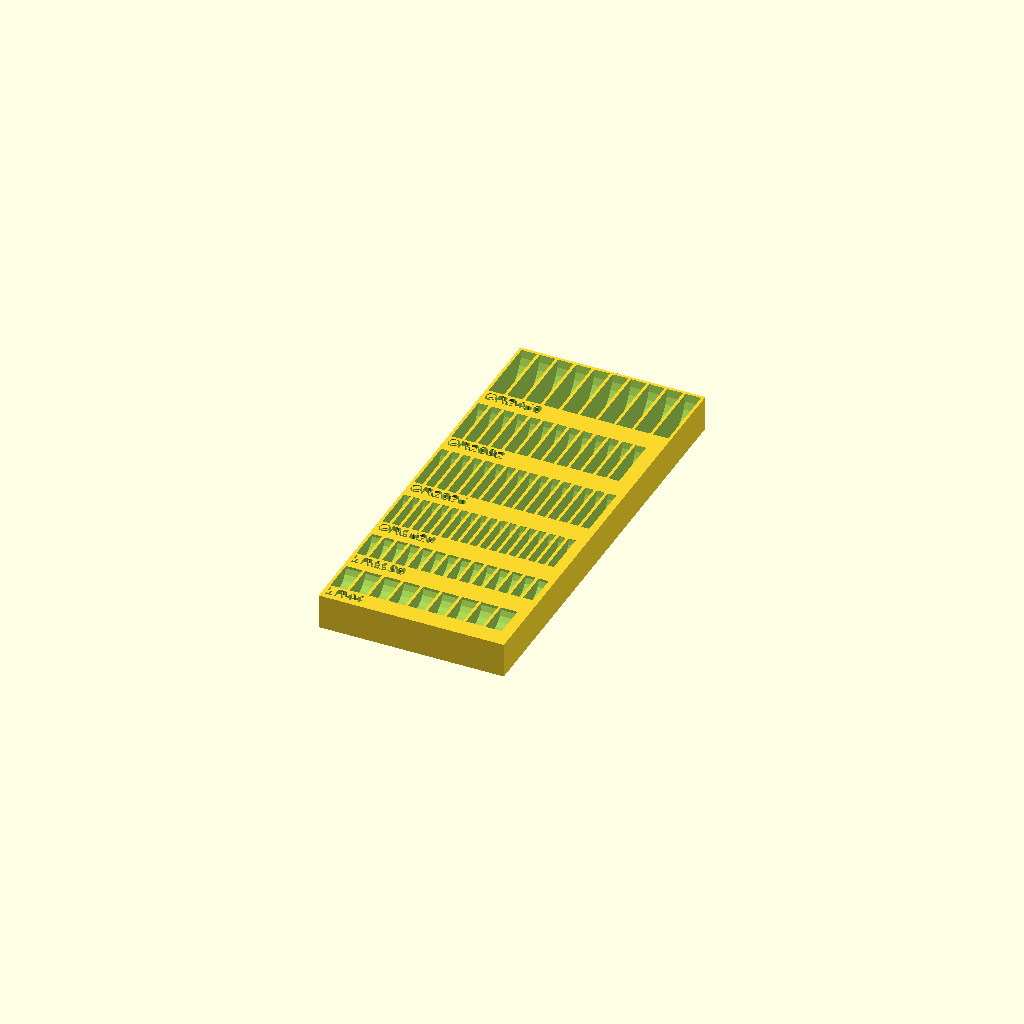
Cell 1: the model at its default parameters.
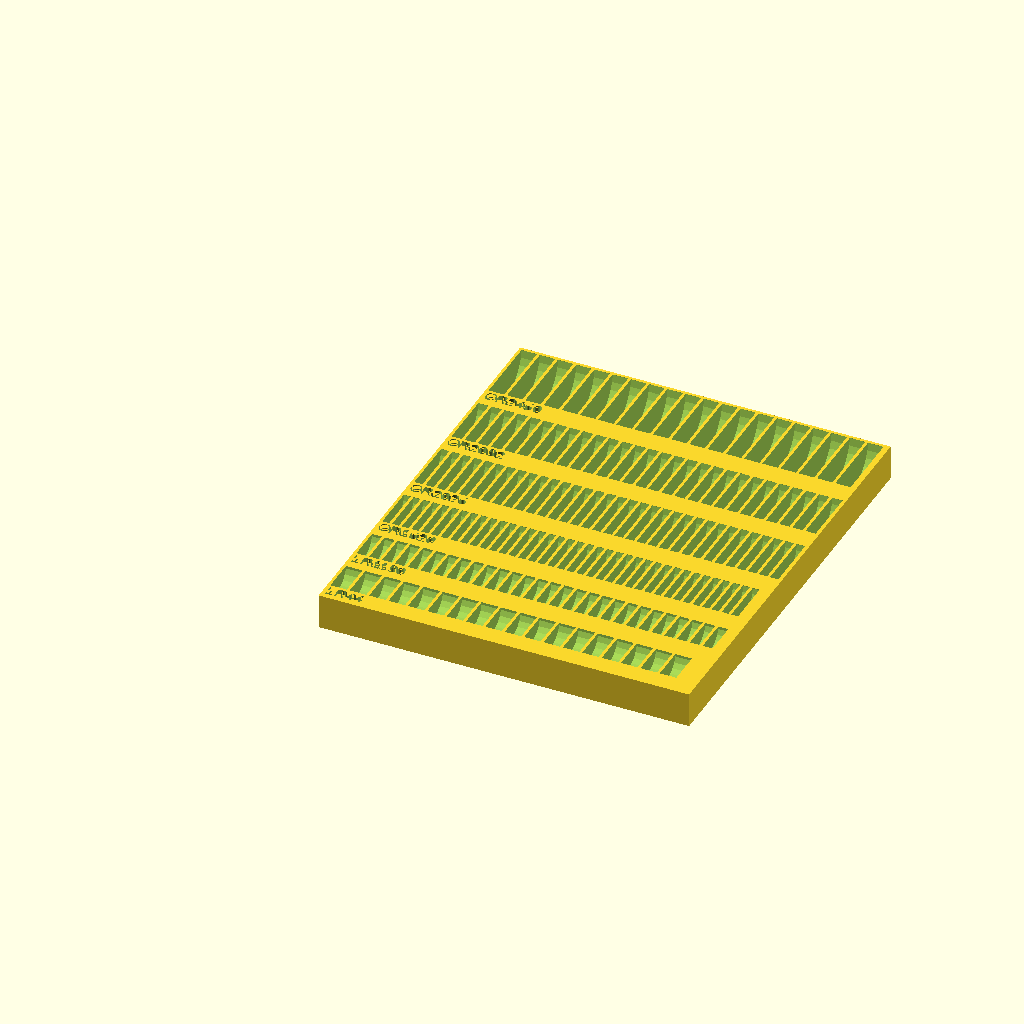
Cell 2 — width set to 130, the other parameters unchanged.
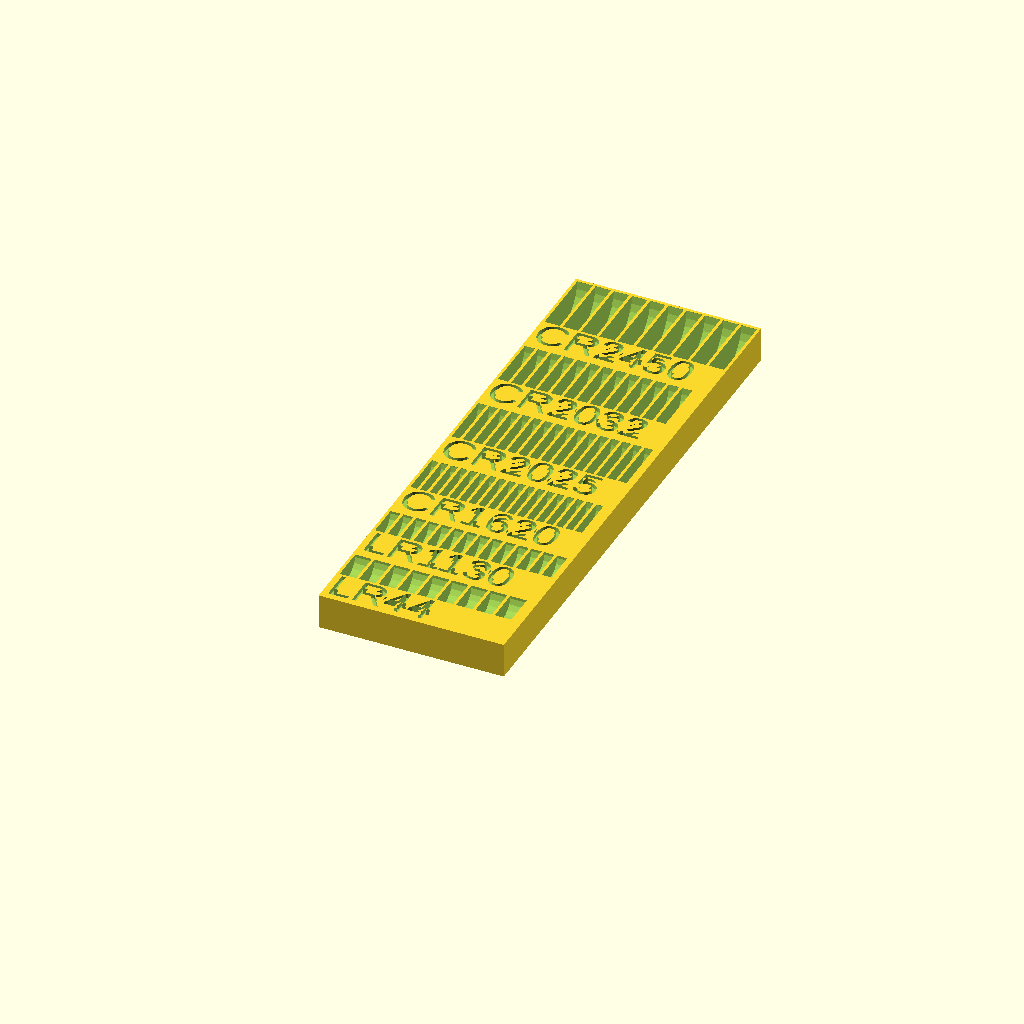
Cell 3: space = 14 (everything else at default).
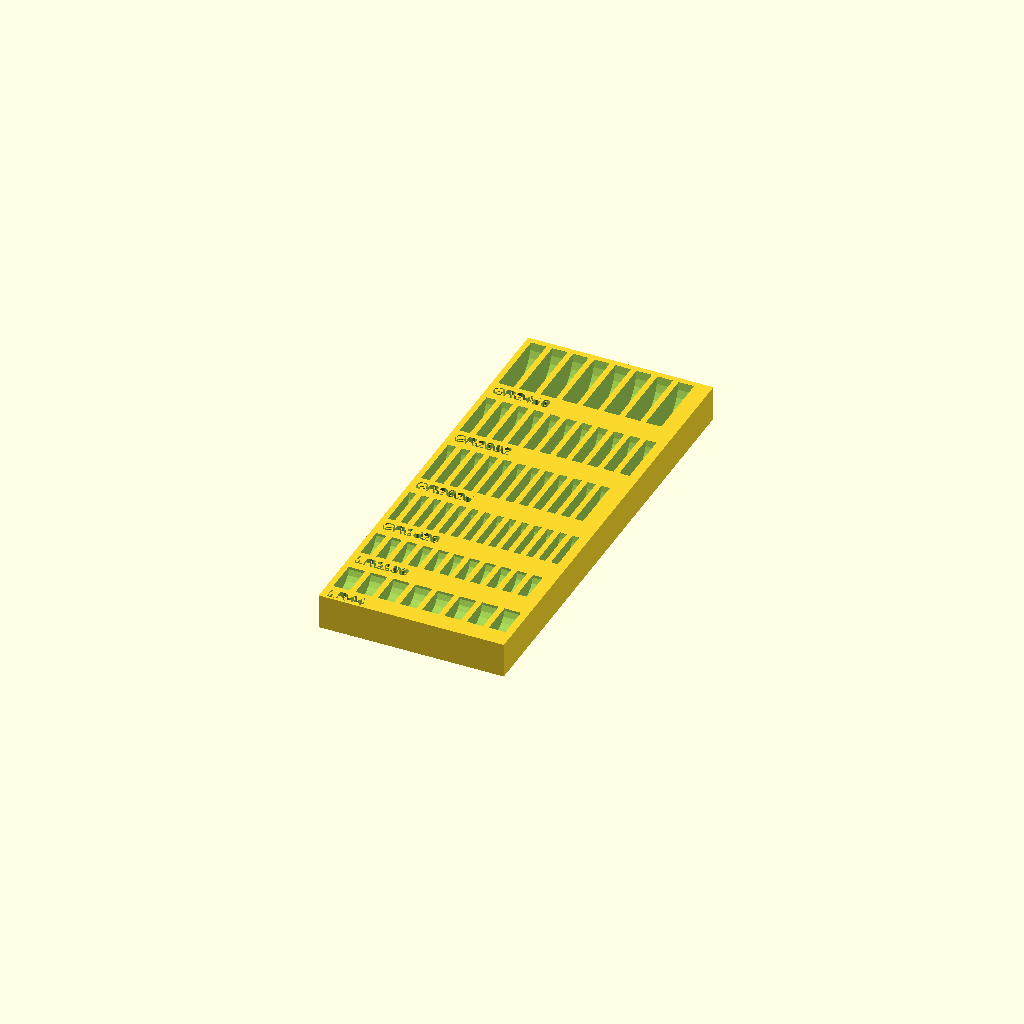
Cell 4: the same model with wall = 2.
All cells are drawn from one camera (rotation 55°, 0°, 25°, orthographic, colour scheme Cornfield), so only the parameter changes between them.
OpenSCAD source file inputs/thingiverse/files/thing-3449891/files/button-battery-plate.scad:
// název, tloušťka, průměr
batteries=[
["LR44",11.6,5.4],
["LR1130",11.6,3.1],
["CR1620",16,2],
["CR2025",20,2.5],
["CR2032",20,3.2],
["CR2450",24.5,5],
];

width=65;

space = 7;

wall = 1;

function thickness(b) = .4 + b[2] ;
function diameter(b) = .4 + b[1] ;

function height(i) = batteries[i][1] + space + wall + ( i>0 ? height(i-1) : 0 );

function maxsize(i) = max(batteries[i][1], (i>0 ? maxsize(i-1) : 0));

module row(battery) {
    diameter = diameter(battery);
    thick = thickness(battery);
    translate([wall,space-wall,-1.5]) linear_extrude(3) text(battery[0], size=space-3, valign="top");
    for(i=[0:thick+wall:width-thick-2*wall]){
        translate([i+wall,diameter/2+space,diameter/20]) rotate([0,90,0]) cylinder(d=diameter, h=thick);
    }
}

difference() {
    height = maxsize(len(batteries)-1) / 2;
    cube([width, height(len(batteries)-1), height]);
    for (i = [0:len(batteries)-1]) {
        battery = batteries[i];
        translate([0,height(i) - diameter(battery) - space - wall, height]) row(battery);
    }
}
Customizer parameters (derived from the source; name, type, default, range or options):
width: number, default 65
space: number, default 7
wall: number, default 1
